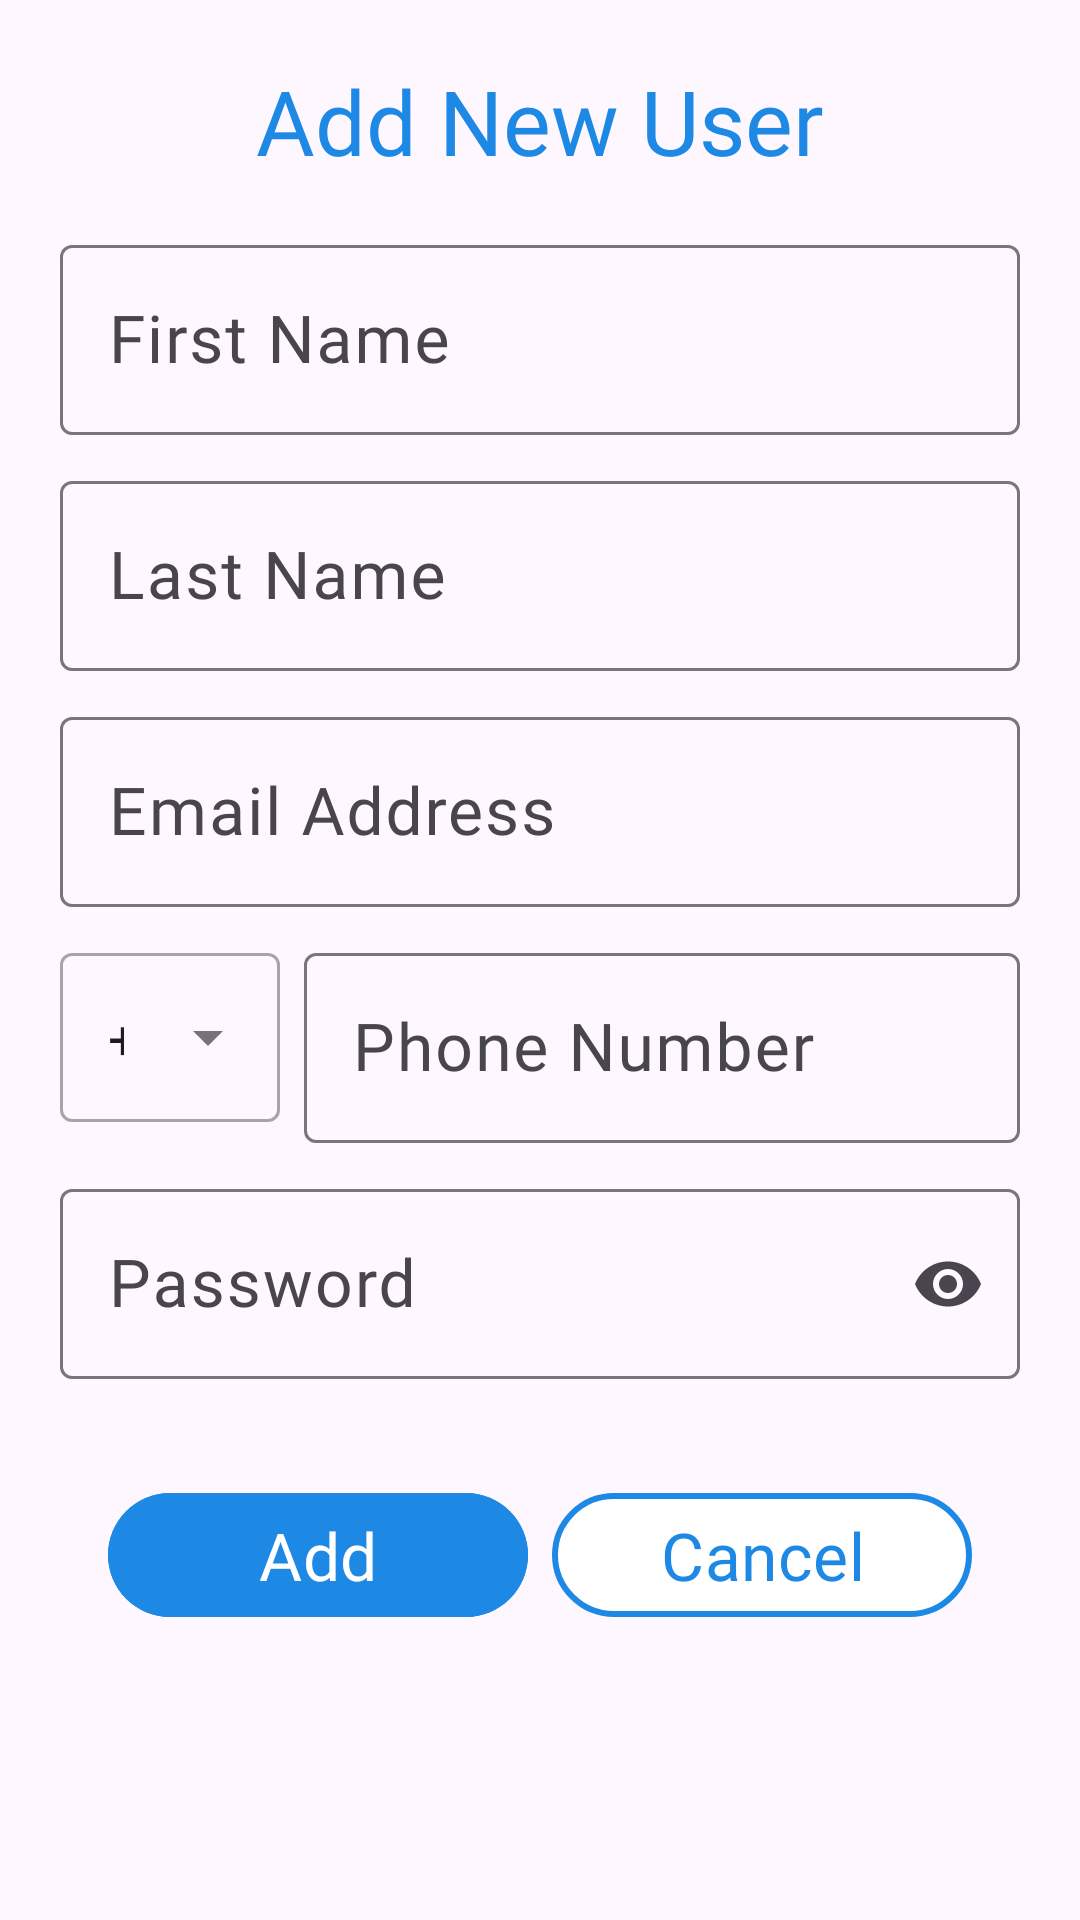

Write the Android layout XML for this screen, with the resource values it uses.
<!-- AndroidManifest.xml: application theme Theme.FitLink -->
<!-- res/layout/dialog_add_user.xml -->
<?xml version="1.0" encoding="utf-8"?>
<ScrollView xmlns:android="http://schemas.android.com/apk/res/android"
    xmlns:app="http://schemas.android.com/apk/res-auto"
    android:layout_width="match_parent"
    android:layout_height="wrap_content"
    android:background="?attr/colorSurface"
    android:layoutDirection="ltr"
    android:padding="20dp">

    <LinearLayout
        android:layout_width="match_parent"
        android:layout_height="wrap_content"
        android:gravity="center_horizontal"
        android:orientation="vertical">

        <TextView
            android:layout_width="350dp"
            android:layout_height="wrap_content"
            android:layout_marginBottom="16dp"
            android:fontFamily="@font/poppins_semibold"
            android:gravity="center"
            android:text="Add New User"
            android:textColor="@color/fitlinkPrimary"
            android:textSize="30sp" />

        <com.google.android.material.textfield.TextInputLayout
            android:layout_width="match_parent"
            android:layout_height="wrap_content"
            android:layout_marginBottom="10dp"
            app:boxBackgroundMode="outline">

            <com.google.android.material.textfield.TextInputEditText
                android:id="@+id/inputAddUserFirstName"
                android:layout_width="match_parent"
                android:layout_height="wrap_content"
                android:fontFamily="@font/poppins_regular"
                android:hint="First Name"
                android:inputType="textPersonName"
                android:textSize="22sp" />
        </com.google.android.material.textfield.TextInputLayout>

        <com.google.android.material.textfield.TextInputLayout
            android:layout_width="match_parent"
            android:layout_height="wrap_content"
            android:layout_marginBottom="10dp"
            app:boxBackgroundMode="outline">

            <com.google.android.material.textfield.TextInputEditText
                android:id="@+id/inputAddUserLastName"
                android:layout_width="match_parent"
                android:layout_height="wrap_content"
                android:fontFamily="@font/poppins_regular"
                android:hint="Last Name"
                android:inputType="textPersonName"
                android:textSize="22sp" />
        </com.google.android.material.textfield.TextInputLayout>

        <com.google.android.material.textfield.TextInputLayout
            android:layout_width="match_parent"
            android:layout_height="wrap_content"
            android:layout_marginBottom="10dp"
            app:boxBackgroundMode="outline">

            <com.google.android.material.textfield.TextInputEditText
                android:id="@+id/inputAddUserEmail"
                android:layout_width="match_parent"
                android:layout_height="wrap_content"
                android:fontFamily="@font/poppins_regular"
                android:hint="Email Address"
                android:inputType="textEmailAddress"
                android:textSize="22sp" />
        </com.google.android.material.textfield.TextInputLayout>

        <LinearLayout
            android:layout_width="match_parent"
            android:layout_height="wrap_content"
            android:layout_marginBottom="10dp"
            android:baselineAligned="false"
            android:orientation="horizontal">

            <com.google.android.material.textfield.TextInputLayout
                style="@style/Widget.MaterialComponents.TextInputLayout.OutlinedBox.ExposedDropdownMenu"
                android:layout_width="wrap_content"
                android:layout_height="wrap_content"
                android:layout_marginEnd="8dp">

                <AutoCompleteTextView
                    android:id="@+id/inputAddUserCountryCode"
                    android:layout_width="match_parent"
                    android:layout_height="wrap_content"
                    android:fontFamily="@font/poppins_regular"
                    android:inputType="none"
                    android:paddingTop="16dp"
                    android:paddingBottom="16dp"
                    android:text="+972"
                    android:textSize="18sp" />

            </com.google.android.material.textfield.TextInputLayout>

            <com.google.android.material.textfield.TextInputLayout
                android:layout_width="0dp"
                android:layout_height="wrap_content"
                android:layout_weight="1"
                app:boxBackgroundMode="outline">

                <com.google.android.material.textfield.TextInputEditText
                    android:id="@+id/inputAddUserPhone"
                    android:layout_width="match_parent"
                    android:layout_height="wrap_content"
                    android:fontFamily="@font/poppins_regular"
                    android:hint="Phone Number"
                    android:inputType="phone"
                    android:textSize="22sp" />
            </com.google.android.material.textfield.TextInputLayout>
        </LinearLayout>

        <com.google.android.material.textfield.TextInputLayout
            android:layout_width="match_parent"
            android:layout_height="wrap_content"
            android:layout_marginBottom="20dp"
            app:boxBackgroundMode="outline"
            app:endIconMode="password_toggle">

            <com.google.android.material.textfield.TextInputEditText
                android:id="@+id/inputAddUserPassword"
                android:layout_width="match_parent"
                android:layout_height="wrap_content"
                android:fontFamily="@font/poppins_regular"
                android:hint="Password"
                android:inputType="textPassword"
                android:textSize="22sp" />
        </com.google.android.material.textfield.TextInputLayout>

        <LinearLayout
            android:layout_width="match_parent"
            android:layout_height="wrap_content"
            android:layout_marginTop="10dp"
            android:gravity="center"
            android:orientation="horizontal">

            <com.google.android.material.button.MaterialButton
                android:id="@+id/btnAddUserSave"
                android:layout_width="140dp"
                android:layout_height="wrap_content"
                android:layout_margin="4dp"
                android:backgroundTint="@color/fitlinkPrimary"
                android:fontFamily="@font/poppins_medium"
                android:minWidth="80dp"
                android:text="Add"
                android:textSize="22sp" />

            <com.google.android.material.button.MaterialButton
                android:id="@+id/btnAddUserCancel"
                android:layout_width="140dp"
                android:layout_height="wrap_content"
                android:layout_margin="4dp"
                android:backgroundTint="@color/white"
                android:fontFamily="@font/poppins_medium"
                android:minWidth="80dp"
                android:text="Cancel"
                android:textColor="@color/fitlinkPrimary"
                android:textSize="22sp"
                app:strokeColor="@color/fitlinkPrimary"
                app:strokeWidth="2dp" />
        </LinearLayout>
    </LinearLayout>
</ScrollView>
<!-- resources referenced by this layout -->
<resources>
  <color name="fitlinkPrimary">#1E88E5</color>
  <color name="white">#FFFFFFFF</color>
  <style name="Theme.FitLink" parent="Base.Theme.FitLink" />
  <style name="Base.Theme.FitLink" parent="Theme.Material3.DayNight.NoActionBar">
          
          
      </style>
</resources>
